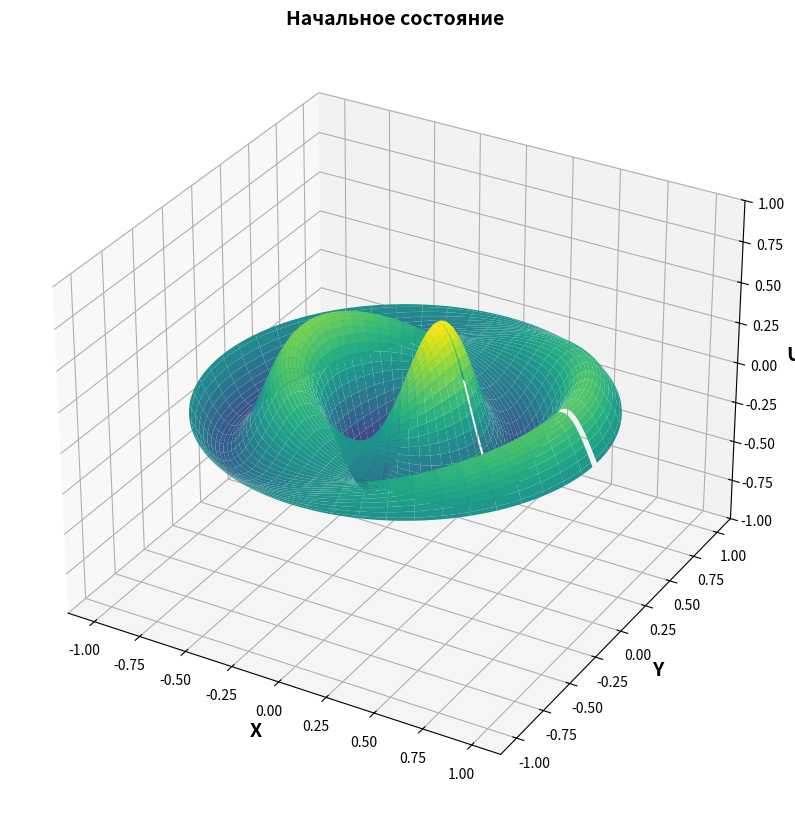
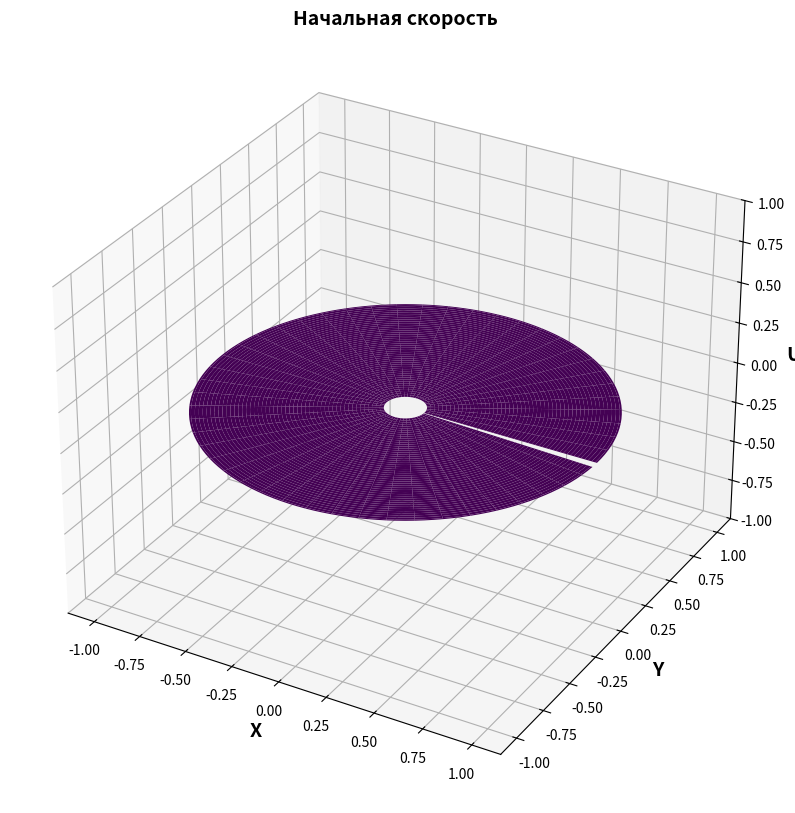

Source code (Python) for these figures, in order:
import numpy as np
import scipy.sparse as sp
import scipy.sparse.linalg as splinalg
import matplotlib.pyplot as plt
import matplotlib.animation as animation

# Параметры задачи
r = 0.1
R = 1.0           # Радиус круга
Nr = 100            # Количество узлов по r
Nphi = 150            # Количество узлов по phi
c = 1.0           # Скорость волны
sigma = 0.2       # Параметр начального гауссова распределения
t_steps = 100     # Количество временных шагов
dt = 0.02         # Шаг по времени
output_step = 1   # Шаг для вывода анимации (уменьшает количество кадров)

# Сетка
rad = np.linspace(r, R, Nr)
phi = np.linspace(0, 2*np.pi, Nphi, endpoint=False)
Rad_grid, Phi_grid = np.meshgrid(rad, phi, indexing='ij')

X = Rad_grid * np.cos(Phi_grid)
Y = Rad_grid * np.sin(Phi_grid)


# Создание сетки
# x = np.linspace(-R, R, N)
# y = np.linspace(-R, R, N)
# X, Y = np.meshgrid(x, y)
dr = rad[1] - rad[0]  # Шаг сетки
dphi = phi[1] - phi[0]  # Шаг сетки

# Маска для внутренних точек круга
# mask = ((X**2 + Y**2) <= R**2) * ((X**2 + Y**2) >= 0.1)

from scipy import special

m = 1 # Bessel order
n = 3 # number of root

alpha_m = special.jn_zeros(m, n) / R 

# Начальные условия (пример: гауссов импульс)
def initial_state(rad, phi):
    return special.jv(m, alpha_m[-1] * rad) * np.cos(m * phi)
    # return 0.1 * np.exp( - ((rad - 0.9) ** 2) / (2 * 0.001)) 
    return 0.5 * np.exp( - ((rad - 0.9) ** 2) / (2 * 0.001)) * np.cos(60 * phi)

    return np.zeros_like(rad)

def initial_speed(rad, phi):
    # return np.exp( - ((rad - 0.9) ** 2) / (2 * 0.001))

    return np.zeros_like(rad)

# Начальные условия (гауссов импульс в центре)
u0 = initial_state(Rad_grid, Phi_grid)


# Создание индексов для внутренних точек
indices = np.full((Nr, Nphi), -1, dtype=int)
current_idx = 0
for i in range(Nr):
    for j in range(Nphi):
        indices[i, j] = current_idx
        current_idx += 1

M = current_idx  # Число внутренних точек

# Параметр устойчивости
# s = (c * dt / h)**2
s = (c * dt)

# Построение матрицы системы
A = sp.lil_matrix((M, M))

for i in range(Nr):
    for j in range(Nphi):
        k = indices[i, j]
        A[k, k] = 1 + 2 * ((s / dr) ** 2) + 2 * (s / (rad[i] * dphi)) ** 2

        # Соседи

        pi, pj, ni, nj = i + 1, (j + 1) % Nphi, i - 1, (j - 1) % Nphi

        if 0 <= pi < Nr:
            cur_u = indices[pi, j]
            A[k, cur_u] = - (s / dr) ** 2 - (s ** 2) / (2 * rad[i] * dr)

        if 0 <= ni < Nr:
            cur_u = indices[ni, j]
            A[k, cur_u] = - (s / dr) ** 2 + (s ** 2) / (2 * rad[i] * dr)

        # if 0 <= pj < Nphi:
        cur_u = indices[i, pj]
        A[k, cur_u] = - (s / (rad[i] * dphi)) ** 2

        # if 0 <= nj < Nphi:
        cur_u = indices[i, nj]
        A[k, cur_u] = - (s / (rad[i] * dphi)) ** 2


A = A.tocsr()

u_prev = u0.flatten().astype(np.float64)

# Вычисление первого шага с использованием начальной скорости

speed = initial_speed(Rad_grid, Phi_grid)
u_curr = u_prev[:] + speed.flatten() * dt

# Сохранение истории для анимации
# U_history = []

# # Временной цикл
# for n in range(1, t_steps):
#     print(u0.shape, u_prev.shape, u_curr.shape)

#     b = 2 * u_curr - u_prev
#     u_next = splinalg.spsolve(A, b)
#     print(u0.shape, u_prev.shape, u_curr.shape, u_next.shape)
#     u_prev, u_curr = u_curr, u_next

#     # u_grid = np.zeros((Nr, Nphi))
#     # u_grid = u_curr[:]
#     U_history.append(u_curr.reshape((Nr, Nphi)))

fig = plt.figure(figsize=(12, 10))
ax = fig.add_subplot(111, projection='3d')
ax.set_title(f'Начальное состояние', fontsize=14, fontweight="bold")
surface = ax.plot_surface(X, Y, u0, cmap='viridis')
ax.set_zlim(-1, 1)

ax.set_xlabel("X", fontsize=14, fontweight="bold")
ax.set_ylabel("Y", fontsize=14, fontweight="bold")
ax.set_zlabel("U", fontsize=14, fontweight="bold")

# Начальная скорость
fig = plt.figure(figsize=(12, 10))
ax = fig.add_subplot(111, projection='3d')
ax.set_title(f'Начальная скорость', fontsize=14, fontweight="bold")
surface = ax.plot_surface(X, Y, speed, cmap='viridis')
ax.set_zlim(-1, 1)

ax.set_xlabel("X", fontsize=14, fontweight="bold")
ax.set_ylabel("Y", fontsize=14, fontweight="bold")
ax.set_zlabel("U", fontsize=14, fontweight="bold")

# Создание анимации
fig = plt.figure(figsize=(12, 10))
ax = fig.add_subplot(111, projection='3d')
ax.set_zlim(-1, 1)

t_curr = 0

def update(frame):
    global u_prev, u_curr,t_curr
    
    t_curr += dt

    b = 2 * u_curr - u_prev
    u_next = splinalg.spsolve(A, b)
    # print(u0.shape, u_prev.shape, u_curr.shape, u_next.shape)
    print(u_next.max())
    u_prev, u_curr = u_curr, u_next

    ax.clear()
    ax.set_title(f'текущее время = {round(t_curr, 4)}, dt = {round(dt, 4)}, dr = {round(dr, 4)}, dphi = {round(dphi, 4)}', fontsize=14, fontweight="bold")
    
    ax.set_xlabel("X", fontsize=14, fontweight="bold")
    ax.set_ylabel("Y", fontsize=14, fontweight="bold")
    ax.set_zlabel("U", fontsize=14, fontweight="bold")

    ax.set_zlim(-1, 1)
    surf = ax.plot_surface(X, Y, u_curr.reshape((Nr, Nphi)), cmap='viridis', rstride=1, cstride=1)
    return surf,

ani = animation.FuncAnimation(fig, update, frames=5, interval=10, blit=False)
plt.show()